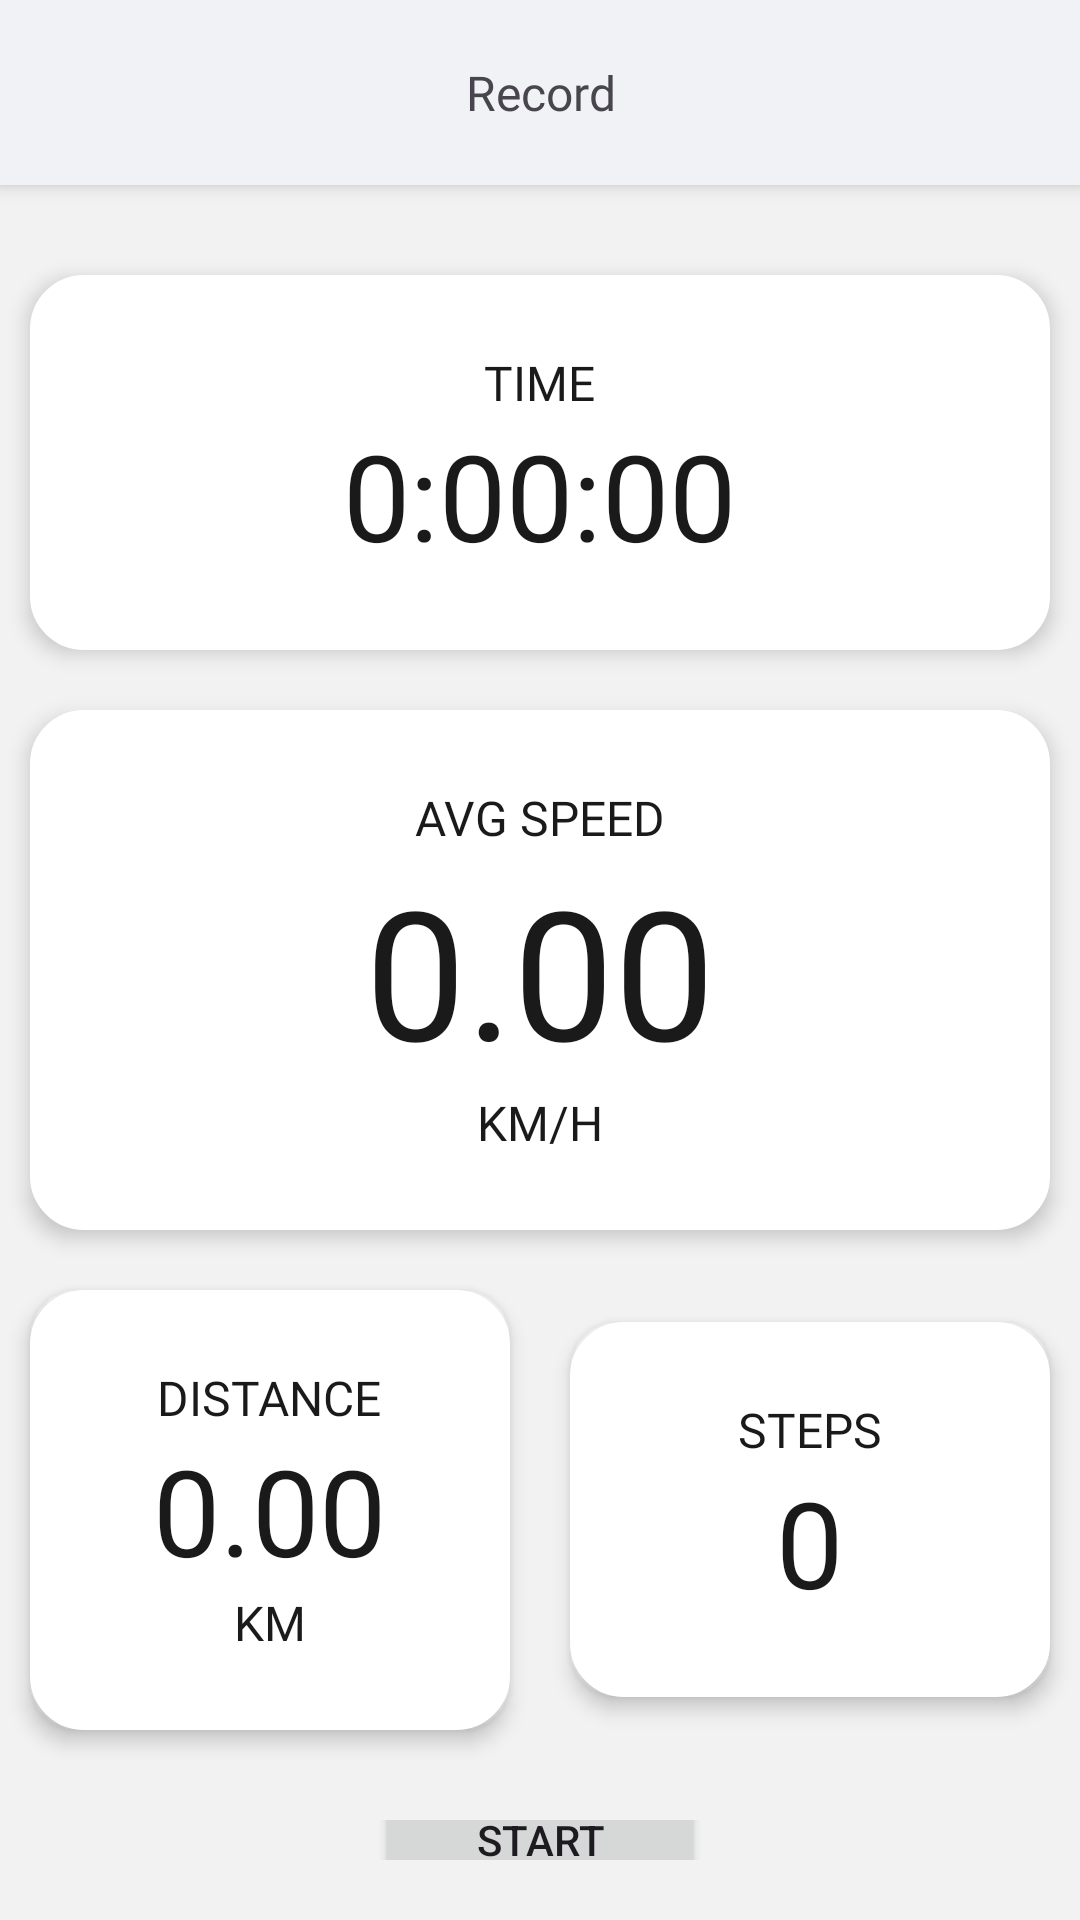

Write the Android layout XML for this screen, with the resource values it uses.
<!-- AndroidManifest.xml: application theme Theme.StepSync -->
<!-- res/layout/fragment_record.xml -->
<?xml version="1.0" encoding="utf-8"?>
<LinearLayout xmlns:android="http://schemas.android.com/apk/res/android"
    xmlns:app="http://schemas.android.com/apk/res-auto"
    android:orientation="vertical"
    android:layout_width="match_parent"
    android:layout_height="match_parent"
    android:background="@drawable/gradient_drawable">

    <LinearLayout
        android:layout_width="match_parent"
        android:layout_height="wrap_content"
        android:layout_gravity="center"
        android:orientation="horizontal"
        android:padding="20sp"
        android:background="@drawable/header_drawable"
        android:layout_marginBottom="20sp"
        android:elevation="4sp">

        <TextView
            android:layout_width="match_parent"
            android:layout_height="wrap_content"
            android:text="Record"
            android:textSize="16sp"
            android:fontFamily="@font/f42dotsans_extrabold"
            android:textAlignment="center" />
    </LinearLayout>

    <LinearLayout
        android:layout_width="match_parent"
        android:layout_height="wrap_content"
        android:orientation="vertical"
        android:layout_margin="10sp"
        android:layout_gravity="center"
        android:paddingVertical="25sp"
        android:background="@drawable/placeholder_drawable"
        android:elevation="4sp">

        <TextView
            android:fontFamily="@font/f42dotsans_regular"
            android:layout_width="wrap_content"
            android:layout_height="wrap_content"
            android:text="TIME"
            android:textColor="@color/card_text"
            android:elevation="4sp"
            android:layout_gravity="center"
            android:textSize="16sp" />

        <TextView
            android:id="@+id/text_time"
            android:fontFamily="@font/f42dotsans_extrabold"
            android:layout_width="wrap_content"
            android:layout_height="wrap_content"
            android:text="0:00:00"
            android:textColor="@color/card_text"
            android:elevation="4sp"
            android:layout_gravity="center"
            android:textSize="40sp" />

    </LinearLayout>

    <LinearLayout
        android:layout_width="match_parent"
        android:layout_height="wrap_content"
        android:orientation="vertical"
        android:layout_margin="10sp"
        android:layout_gravity="center"
        android:paddingVertical="25sp"
        android:background="@drawable/placeholder_drawable"
        android:elevation="4sp">

        <TextView
            android:fontFamily="@font/f42dotsans_regular"
            android:layout_width="wrap_content"
            android:layout_height="wrap_content"
            android:text="AVG SPEED"
            android:textColor="@color/card_text"
            android:elevation="4sp"
            android:layout_gravity="center"
            android:textSize="16sp" />

        <TextView
            android:id="@+id/text_avgspeed"
            android:fontFamily="@font/f42dotsans_extrabold"
            android:layout_width="wrap_content"
            android:layout_height="wrap_content"
            android:text="0.00"
            android:textColor="@color/card_text"
            android:elevation="4sp"
            android:layout_gravity="center"
            android:textSize="60sp" />
        <TextView
            android:id="@+id/text_speed_unit"
            android:fontFamily="@font/f42dotsans_regular"
            android:layout_width="wrap_content"
            android:layout_height="wrap_content"
            android:text="KM/H"
            android:textColor="@color/card_text"
            android:elevation="4sp"
            android:layout_gravity="center"
            android:textSize="16sp" />
    </LinearLayout>

    
    <LinearLayout
        android:layout_width="match_parent"
        android:layout_height="wrap_content"
        android:orientation="horizontal"
        android:baselineAligned="false">

        
        <LinearLayout
            android:layout_width="0dp"
            android:layout_height="wrap_content"
            android:layout_weight="1"
            android:orientation="vertical"
            android:layout_margin="10sp"
            android:layout_gravity="center"
            android:paddingVertical="25sp"
            android:background="@drawable/placeholder_drawable"
            android:elevation="4sp">

            <TextView
                android:fontFamily="@font/f42dotsans_regular"
                android:layout_width="wrap_content"
                android:layout_height="wrap_content"
                android:text="DISTANCE"
                android:textColor="@color/card_text"
                android:elevation="4sp"
                android:layout_gravity="center"
                android:textSize="16sp" />

            <TextView
                android:id="@+id/text_distance"
                android:fontFamily="@font/f42dotsans_extrabold"
                android:layout_width="wrap_content"
                android:layout_height="wrap_content"
                android:text="0.00"
                android:textColor="@color/card_text"
                android:elevation="4sp"
                android:layout_gravity="center"
                android:textSize="40sp" />

            <TextView
                android:id="@+id/text_distance_unit"
                android:fontFamily="@font/f42dotsans_regular"
                android:layout_width="wrap_content"
                android:layout_height="wrap_content"
                android:text="KM"
                android:textColor="@color/card_text"
                android:elevation="4sp"
                android:layout_gravity="center"
                android:textSize="16sp" />
        </LinearLayout>

        
        <LinearLayout
            android:layout_width="0dp"
            android:layout_height="wrap_content"
            android:layout_weight="1"
            android:orientation="vertical"
            android:layout_margin="10sp"
            android:layout_gravity="center"
            android:paddingVertical="25sp"
            android:background="@drawable/placeholder_drawable"
            android:elevation="4sp">

            <TextView
                android:fontFamily="@font/f42dotsans_regular"
                android:layout_width="wrap_content"
                android:layout_height="wrap_content"
                android:text="STEPS"
                android:textColor="@color/card_text"
                android:elevation="4sp"
                android:layout_gravity="center"
                android:textSize="16sp" />

            <TextView
                android:id="@+id/text_steps"
                android:fontFamily="@font/f42dotsans_extrabold"
                android:layout_width="wrap_content"
                android:layout_height="wrap_content"
                android:text="0"
                android:textColor="@color/card_text"
                android:elevation="4sp"
                android:layout_gravity="center"
                android:textSize="40sp" />
        </LinearLayout>
    </LinearLayout>

    
    <LinearLayout
        android:layout_width="match_parent"
        android:layout_height="wrap_content"
        android:orientation="horizontal"
        android:layout_marginVertical="20dp"
        android:layout_gravity="center"
        android:gravity="center"
        android:paddingHorizontal="16dp">

        <Button
            android:id="@+id/button_pause"
            android:layout_width="110dp"
            android:layout_height="80dp"
            android:layout_marginEnd="16dp"
            android:text="PAUSE"
            android:visibility="gone"/>

        <Button
            android:id="@+id/button_record"
            android:layout_width="110dp"
            android:layout_height="80dp"
            android:text="START"/>
    </LinearLayout>

    <Space
        android:layout_width="0sp"
        android:layout_height="0sp"
        android:layout_weight="1" />

</LinearLayout>
<!-- resources referenced by this layout -->
<resources>
  <color name="card_text">#1A1A1A</color>
  <!-- drawable gradient_drawable (drawable) -->
  <?xml version = "1.0" encoding = "utf-8" ?>
  <shape
      android:shape = "rectangle"
      xmlns:android = "http://schemas.android.com/apk/res/android" >
  
      <gradient
          android:startColor = "#F2F2F2"
          android:centerColor="#F2F2F2"
          android:endColor = "#F2F2F2"
          android:angle = "1"
          android:type = "linear"/>
  
  
  
  
  
  
  
  </shape>
  <!-- drawable header_drawable (drawable) -->
  <?xml version="1.0" encoding="UTF-8"?>
  <shape xmlns:android="http://schemas.android.com/apk/res/android">
  
      <stroke android:width="4dp"
          android:color="@color/header_background"/>
  
      <solid android:color="@color/header_background"/>
  
      <padding android:left="1dp"
          android:top="1dp"
          android:right="1dp"
          android:bottom="1dp"/>
  </shape>
  <!-- drawable placeholder_drawable (drawable) -->
  <?xml version="1.0" encoding="UTF-8"?>
  <shape xmlns:android="http://schemas.android.com/apk/res/android">
  
      <stroke android:width="4dp"
          android:color="@color/card_background"/>
  
      <solid android:color="@color/card_background"/>
  
      <padding android:left="1dp"
          android:top="1dp"
          android:right="1dp"
          android:bottom="1dp"/>
  
      <corners android:radius="16dp" />
  </shape>
  <style name="Theme.StepSync" parent="Theme.Material3.DayNight.NoActionBar">
          
          <item name="colorPrimary">@color/primary_color</item>
          <item name="colorOnPrimary">@color/white</item>
          <item name="colorSurface">@color/background_color</item>
          <item name="colorOnSurface">@color/text_color</item>
          <item name="android:colorBackground">@color/background_color</item>
  
          
          <item name="buttonTint">@color/primary_color</item>
  
          
          <item name="bottomNavigationStyle">@style/Widget.App.BottomNavigationView</item>
  
          
          <item name="android:statusBarColor">@android:color/transparent</item>
          <item name="android:navigationBarColor">@android:color/transparent</item>
          <item name="android:windowLightStatusBar">true</item>
  
          
          <item name="toolbarStyle">@style/Widget.Material3.Toolbar</item>
      </style>
  <color name="header_background">#F0F2F5</color>
  <color name="card_background">#FFFFFF</color>
  <color name="primary_color">#5e17eb</color>
  <color name="white">#FFFFFFFF</color>
  <color name="background_color">#F8F9FA</color>
  <color name="text_color">#1A1A1A</color>
  <style name="Widget.App.BottomNavigationView" parent="Widget.Material3.BottomNavigationView">
          <item name="materialThemeOverlay">@style/ThemeOverlay.App.BottomNavigationView</item>
      </style>
  <style name="ThemeOverlay.App.BottomNavigationView" parent="">
          <item name="colorPrimary">@color/primary_color</item>
          <item name="colorSurface">@color/header_background</item>
          <item name="colorOnSurface">@color/text_color</item>
      </style>
</resources>
